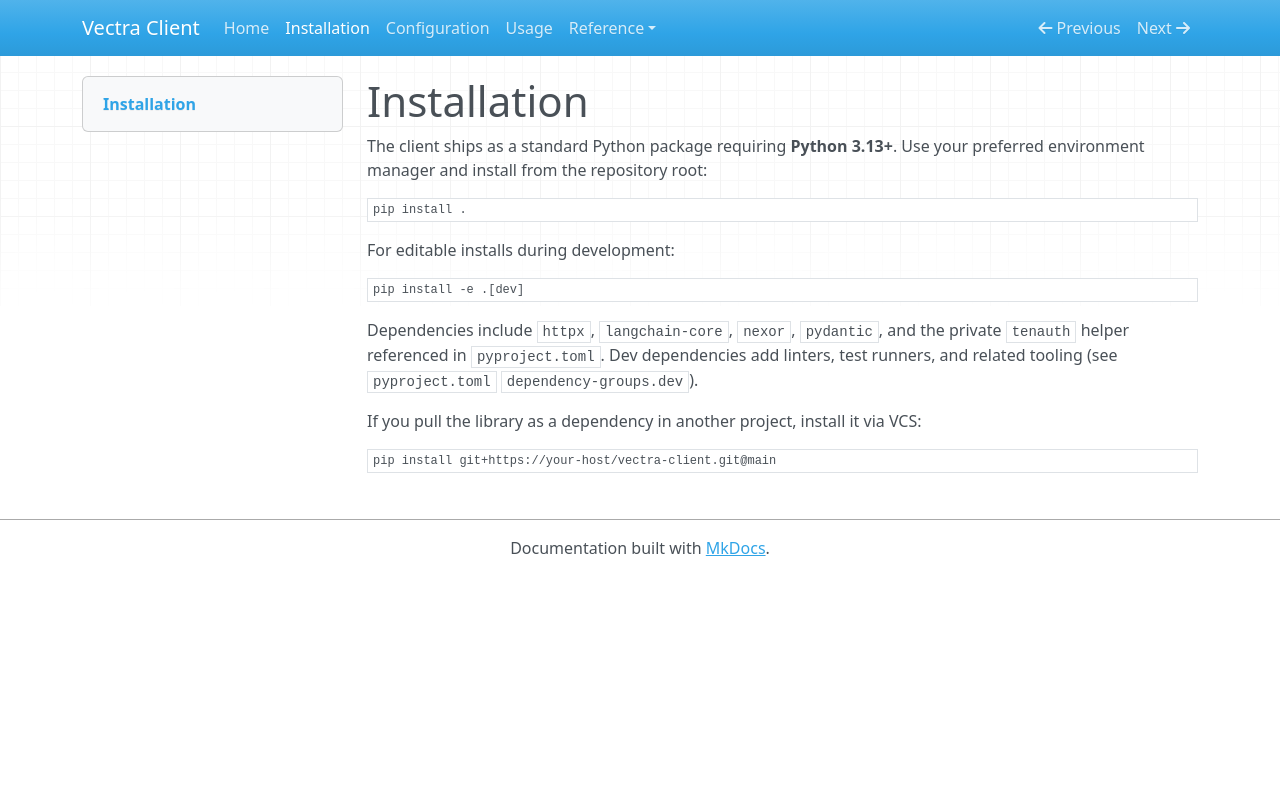

repository: thwolter/vectra-client · page: installation/index.html · generator: mkdocs

# Installation

The client ships as a standard Python package requiring **Python 3.13+**. Use your preferred environment manager and install from the repository root:

```bash
pip install .
```

For editable installs during development:

```bash
pip install -e .[dev]
```

Dependencies include `httpx`, `langchain-core`, `nexor`, `pydantic`, and the private `tenauth` helper referenced in `pyproject.toml`. Dev dependencies add linters, test runners, and related tooling (see `pyproject.toml` `dependency-groups.dev`).

If you pull the library as a dependency in another project, install it via VCS:

```bash
pip install git+https://your-host/vectra-client.git@main
```
